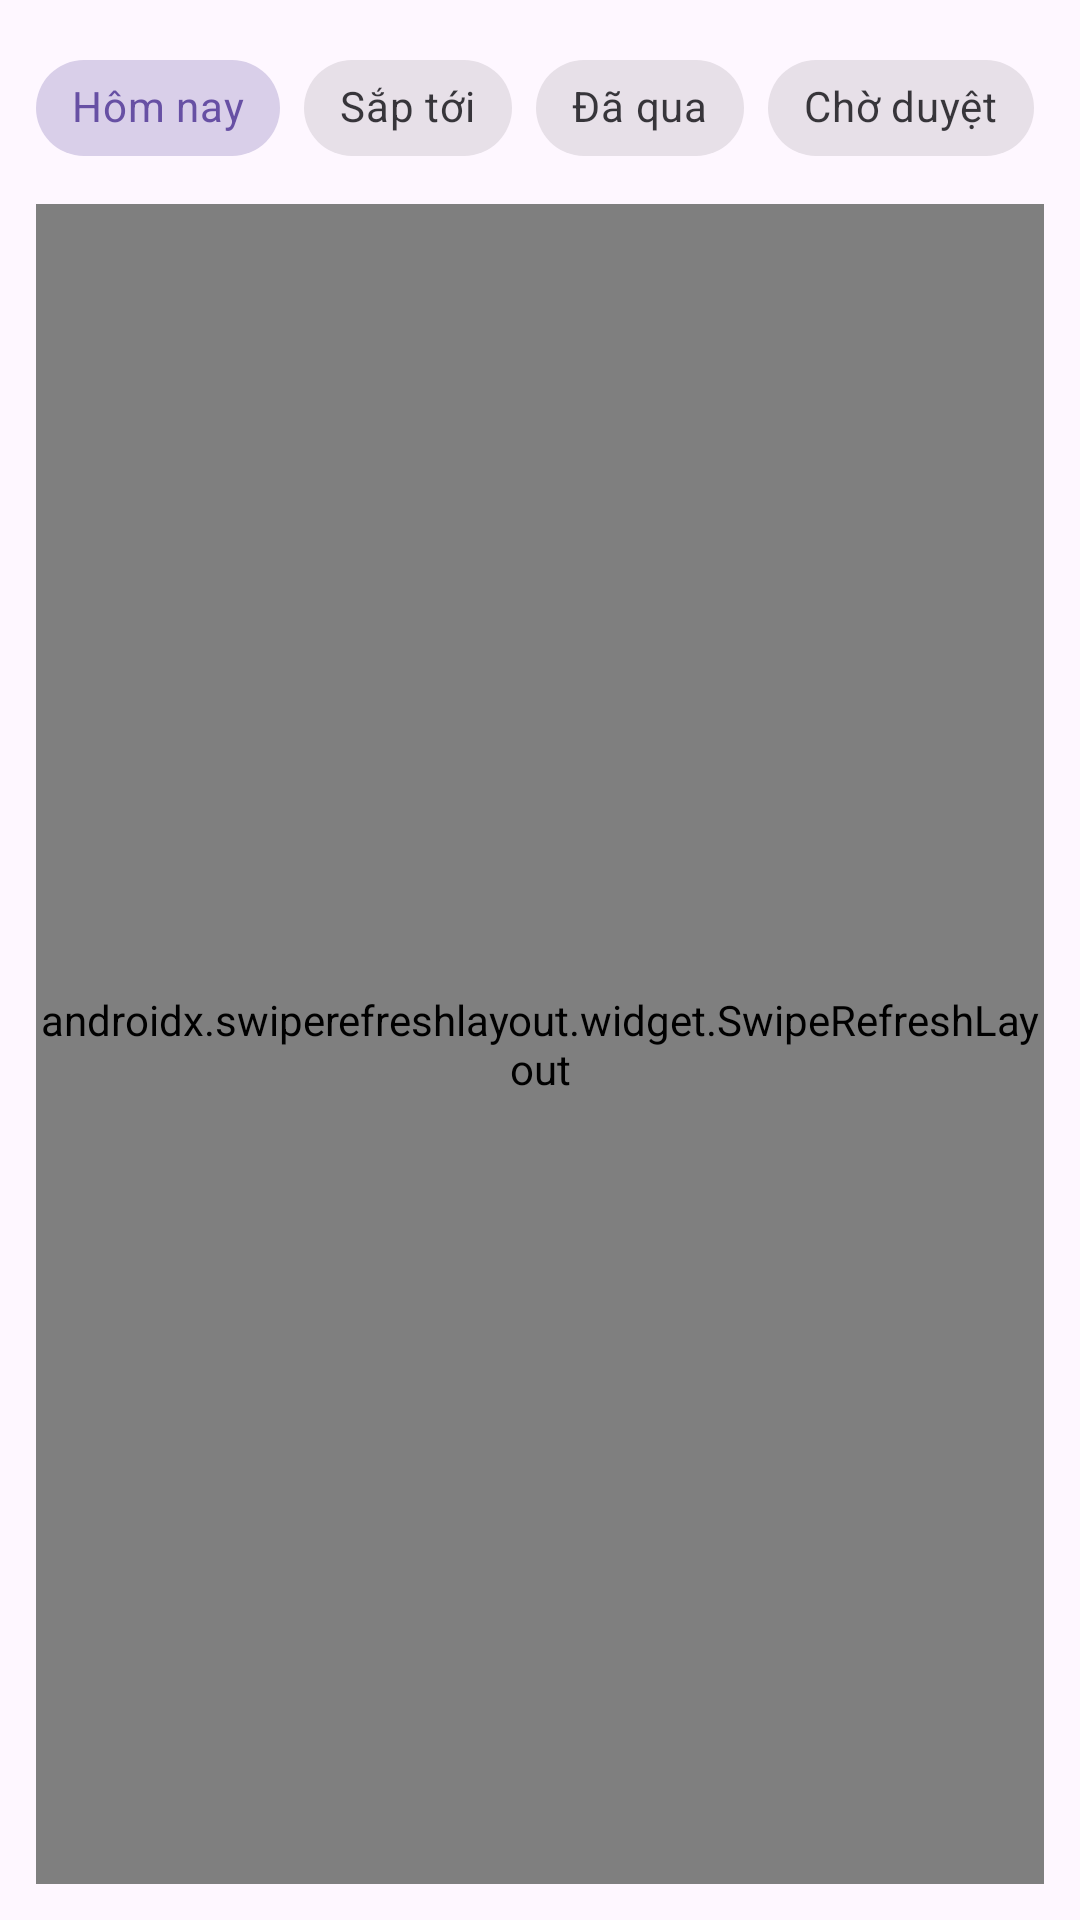

Android layout source for this screen:
<!-- AndroidManifest.xml: application theme Theme.Material3.Light.NoActionBar -->
<!-- res/layout/fragment_admin_bookings.xml -->
<?xml version="1.0" encoding="utf-8"?>
<LinearLayout xmlns:android="http://schemas.android.com/apk/res/android"
    xmlns:app="http://schemas.android.com/apk/res-auto"
    android:orientation="vertical"
    android:layout_width="match_parent"
    android:layout_height="match_parent"
    android:padding="12dp">

    <com.google.android.material.chip.ChipGroup
        android:id="@+id/chipGroupBookings"
        android:layout_width="match_parent"
        android:layout_height="wrap_content"
        app:singleSelection="true"
        app:selectionRequired="true">

        <com.google.android.material.chip.Chip
            android:id="@+id/chipToday"
            style="@style/Widget.MaterialComponents.Chip.Choice"
            android:layout_width="wrap_content"
            android:layout_height="wrap_content"
            android:text="Hôm nay"
            android:checked="true"
            android:tag="TODAY"/>

        <com.google.android.material.chip.Chip
            style="@style/Widget.MaterialComponents.Chip.Choice"
            android:layout_width="wrap_content"
            android:layout_height="wrap_content"
            android:text="Sắp tới"
            android:tag="UPCOMING"/>

        <com.google.android.material.chip.Chip
            style="@style/Widget.MaterialComponents.Chip.Choice"
            android:layout_width="wrap_content"
            android:layout_height="wrap_content"
            android:text="Đã qua"
            android:tag="PAST"/>

        <com.google.android.material.chip.Chip
            style="@style/Widget.MaterialComponents.Chip.Choice"
            android:layout_width="wrap_content"
            android:layout_height="wrap_content"
            android:text="Chờ duyệt"
            android:tag="PENDING"/>
    </com.google.android.material.chip.ChipGroup>

    <androidx.swiperefreshlayout.widget.SwipeRefreshLayout
        android:id="@+id/swipeRefresh"
        android:layout_width="match_parent"
        android:layout_height="0dp"
        android:layout_marginTop="8dp"
        android:layout_weight="1">

        <androidx.recyclerview.widget.RecyclerView
            android:id="@+id/rvBookings"
            android:layout_width="match_parent"
            android:layout_height="match_parent"
            android:overScrollMode="never" />
    </androidx.swiperefreshlayout.widget.SwipeRefreshLayout>

</LinearLayout>
<!-- resources referenced by this layout -->
<resources>

</resources>
